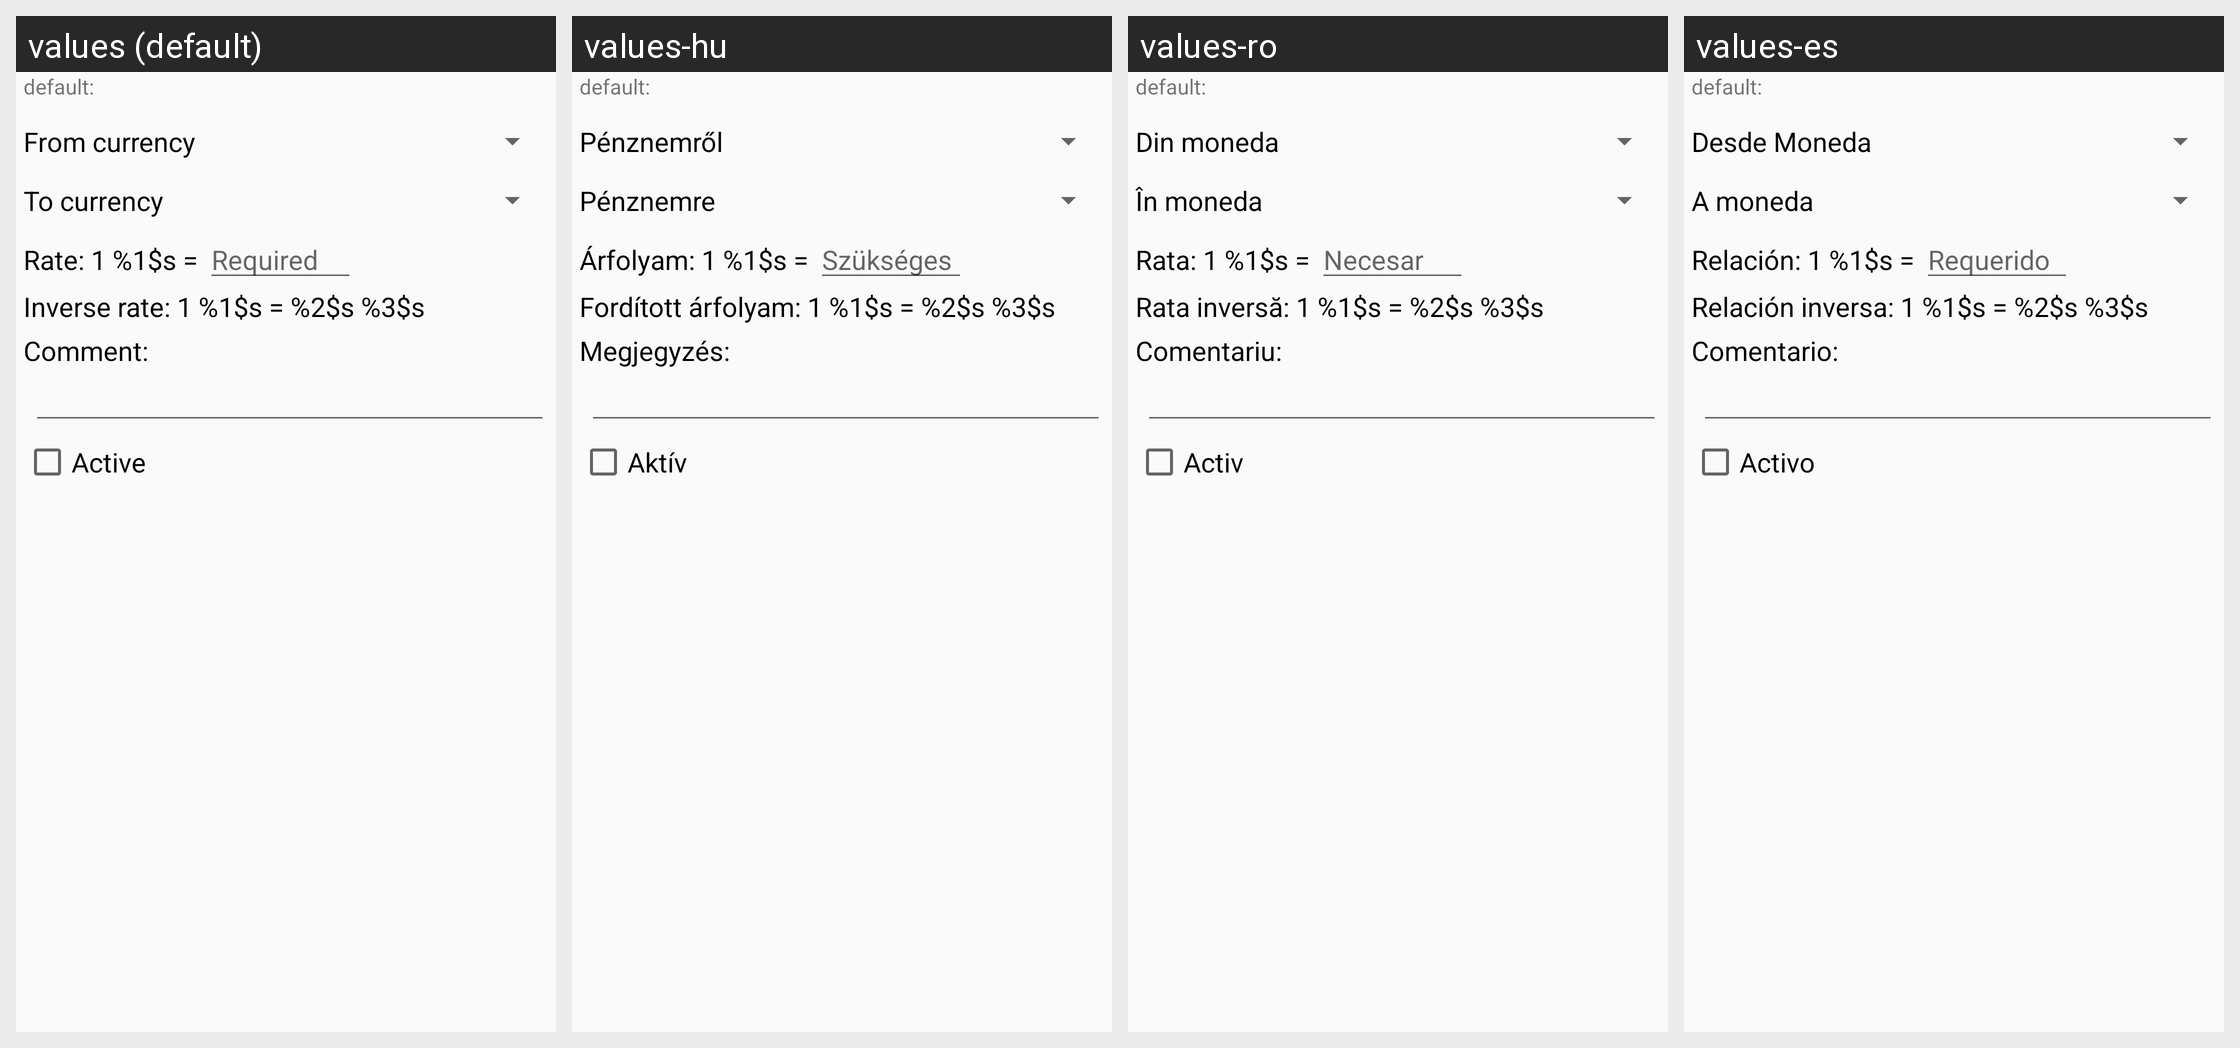

Here is an Android app screen in its default locale and in the app's own translations. Write out the translated-string differences for the strings that appear on this screen.
Android screen res/layout/fragment_currencyrate_edit.xml rendered under 4 locales, left to right: values (default), values-hu, values-ro, values-es. Device: Nexus 5 (rendered at 1080×1920; each locale shown at half size, 540×960, under a caption strip naming it); theme AppTheme.
Other locales in the repository, not shown: values-de.
Strings drawn on this screen, with the default value and each locale's value (text and hints the layout hard-codes, and strings that could not be matched under every locale, appear in the picture but are not listed):

currency_rate_edit_currency_from_label
  values: From currency
  values-hu: Pénznemről
  values-ro: Din moneda
  values-es: Desde Moneda

currency_rate_edit_currency_to_label
  values: To currency
  values-hu: Pénznemre
  values-ro: În moneda
  values-es: A moneda

currency_rate_edit_rate_label
  values: Rate: 1 %1$s =
  values-hu: Árfolyam: 1 %1$s =
  values-ro: Rata: 1 %1$s =
  values-es: Relación: 1 %1$s =

gen_required
  values: Required
  values-hu: Szükséges
  values-ro: Necesar
  values-es: Requerido

currency_rate_edit_inverse_rate_label
  values: Inverse rate: 1 %1$s = %2$s %3$s
  values-hu: Fordított árfolyam: 1 %1$s = %2$s %3$s
  values-ro: Rata inversă: 1 %1$s = %2$s %3$s
  values-es: Relación inversa: 1 %1$s = %2$s %3$s

gen_comment_label
  values: Comment:
  values-hu: Megjegyzés:
  values-ro: Comentariu:
  values-es: Comentario:

gen_is_active
  values: Active
  values-hu: Aktív
  values-ro: Activ
  values-es: Activo
